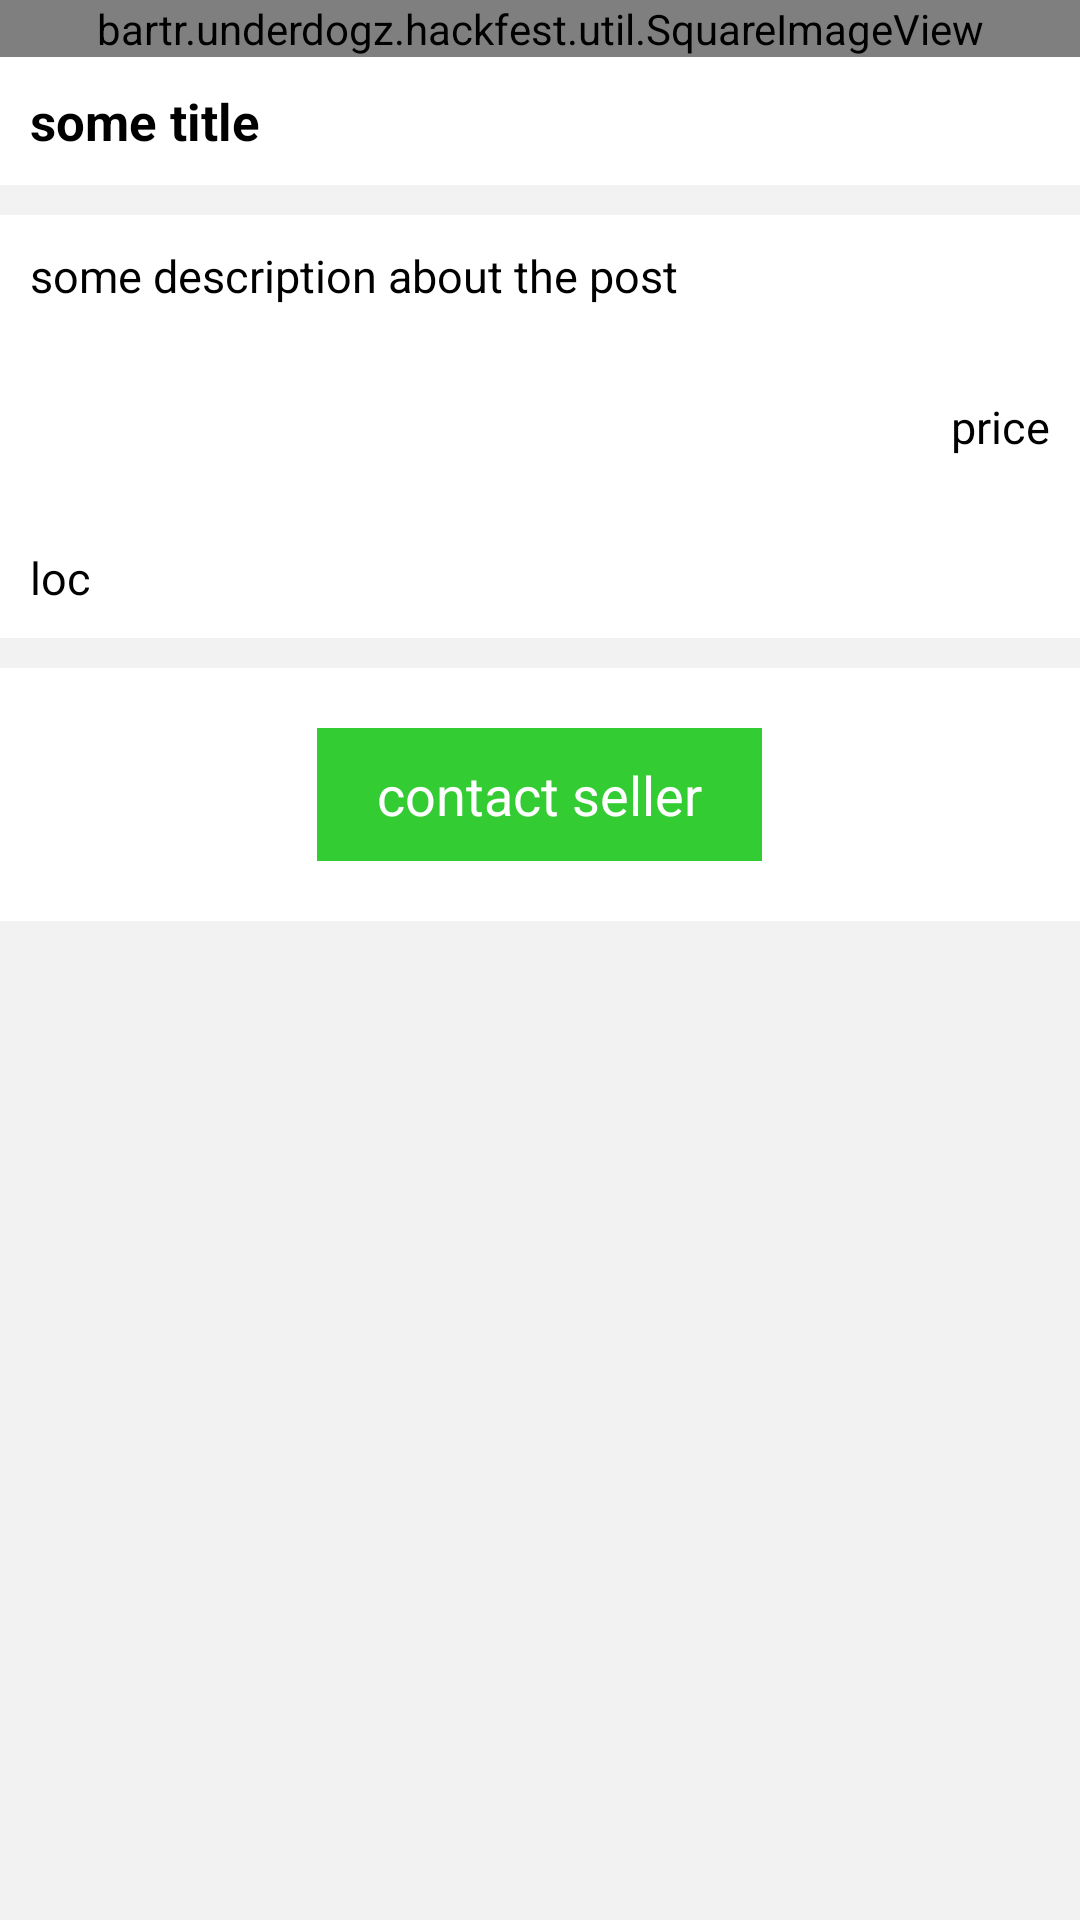

Here is an Android app screen rendered from its layout file. Give the layout XML and the strings, colors and styles it references.
<!-- AndroidManifest.xml: application theme AppTheme -->
<!-- res/layout/fragment_view_post.xml -->
<?xml version="1.0" encoding="utf-8"?>
<RelativeLayout xmlns:android="http://schemas.android.com/apk/res/android"
                android:layout_width="match_parent"
                android:layout_height="match_parent"
                android:background="@color/lightGrey">

    <android.support.v4.widget.NestedScrollView
        android:layout_width="match_parent"
        android:layout_height="match_parent"
        android:layout_alignParentTop="true"
        android:layout_alignParentLeft="true"
        android:layout_alignParentStart="true">

        <RelativeLayout
            android:layout_width="match_parent"
            android:layout_height="wrap_content"
            >

            <bartr.underdogz.hackfest.util.SquareImageView
                android:layout_width="match_parent"
                android:layout_height="wrap_content"
                android:id="@+id/post_image"
                android:scaleType="centerCrop"/>

            <RelativeLayout
                android:layout_width="wrap_content"
                android:layout_height="wrap_content"
                android:layout_alignParentRight="true"
                android:layout_marginRight="20dp"
                android:layout_marginTop="20dp">

                <ImageView
                    android:layout_width="40dp"
                    android:layout_height="40dp"
                    android:id="@+id/add_watch_list"
                    android:layout_centerHorizontal="true"
                    />

                <TextView
                    android:layout_width="wrap_content"
                    android:layout_height="wrap_content"
                    android:text="save post"
                    android:textColor="@color/White"
                    android:layout_below="@+id/add_watch_list"
                    android:layout_centerHorizontal="true"
                    android:id="@+id/save_post"/>
            </RelativeLayout>


            <ImageView
                android:layout_width="40dp"
                android:layout_height="40dp"
                android:id="@+id/post_close"
                android:layout_marginLeft="20dp"
                android:layout_marginTop="20dp"
                android:elevation="5dp"/>

            <RelativeLayout
                android:layout_width="match_parent"
                android:layout_height="wrap_content"
                android:layout_below="@+id/post_image"
                android:background="@color/lightGrey">

                <TextView
                    android:layout_width="match_parent"
                    android:layout_height="wrap_content"
                    android:textSize="17sp"
                    android:textStyle="bold"
                    android:id="@+id/post_title"
                    android:textColor="@color/Black"
                    android:text="some title"
                    android:padding="10dp"
                    android:background="@color/White"/>

                <RelativeLayout
                    android:layout_width="match_parent"
                    android:layout_height="wrap_content"
                    android:layout_below="@+id/post_title"
                    android:id="@+id/relLayout1"
                    android:background="@color/White"
                    android:layout_marginTop="10dp">

                    <TextView
                        android:layout_width="match_parent"
                        android:layout_height="wrap_content"
                        android:textSize="15sp"
                        android:id="@+id/post_description"
                        android:textColor="@color/Black"
                        android:text="some description about the post"
                        android:padding="10dp"/>

                    <TextView
                        android:id="@+id/post_price"
                        android:layout_width="wrap_content"
                        android:layout_height="wrap_content"
                        android:layout_alignParentRight="true"
                        android:layout_below="@+id/post_description"
                        android:layout_marginTop="10dp"
                        android:padding="10dp"
                        android:text="price"
                        android:textColor="@color/Black"
                        android:textSize="15sp" />

                    <TextView
                        android:id="@+id/post_location"
                        android:layout_width="wrap_content"
                        android:layout_height="wrap_content"
                        android:layout_below="@+id/post_price"
                        android:layout_marginTop="10dp"
                        android:padding="10dp"
                        android:text="loc"
                        android:textColor="@color/Black"
                        android:textSize="15sp" />

                </RelativeLayout>


                <RelativeLayout
                    android:layout_width="match_parent"
                    android:layout_height="wrap_content"
                    android:layout_below="@+id/relLayout1"
                    android:background="@color/White"
                    android:layout_marginTop="10dp"
                    >

                    <TextView
                        android:id="@+id/post_contact"
                        android:layout_width="wrap_content"
                        android:layout_height="wrap_content"
                        android:layout_centerHorizontal="true"
                        android:layout_centerVertical="true"
                        android:layout_marginBottom="20dp"
                        android:layout_marginTop="20dp"
                        android:background="@color/green1"
                        android:paddingBottom="10dp"
                        android:paddingLeft="20dp"
                        android:paddingRight="20dp"
                        android:paddingTop="10dp"
                        android:text="contact seller"
                        android:textAlignment="center"
                        android:textColor="@color/White"
                        android:textSize="18sp" />

                </RelativeLayout>



            </RelativeLayout>

        </RelativeLayout>
    </android.support.v4.widget.NestedScrollView>



</RelativeLayout>
<!-- resources referenced by this layout -->
<resources>
  <color name="Black">#000000</color>
  <color name="White">#ffffff</color>
  <color name="green1">#33cc33</color>
  <color name="lightGrey">#f2f2f2 </color>
  <style name="AppTheme" parent="Theme.AppCompat.Light.NoActionBar">
  
          <item name="colorPrimary">@color/teal2</item>
          <item name="colorPrimaryDark">@color/blue2</item>
          <item name="colorAccent">@color/teal1</item>
      </style>
  <color name="teal2">#008ae6</color>
  <color name="blue2">#99ccff</color>
  <color name="teal1">#00d4c5</color>
</resources>
